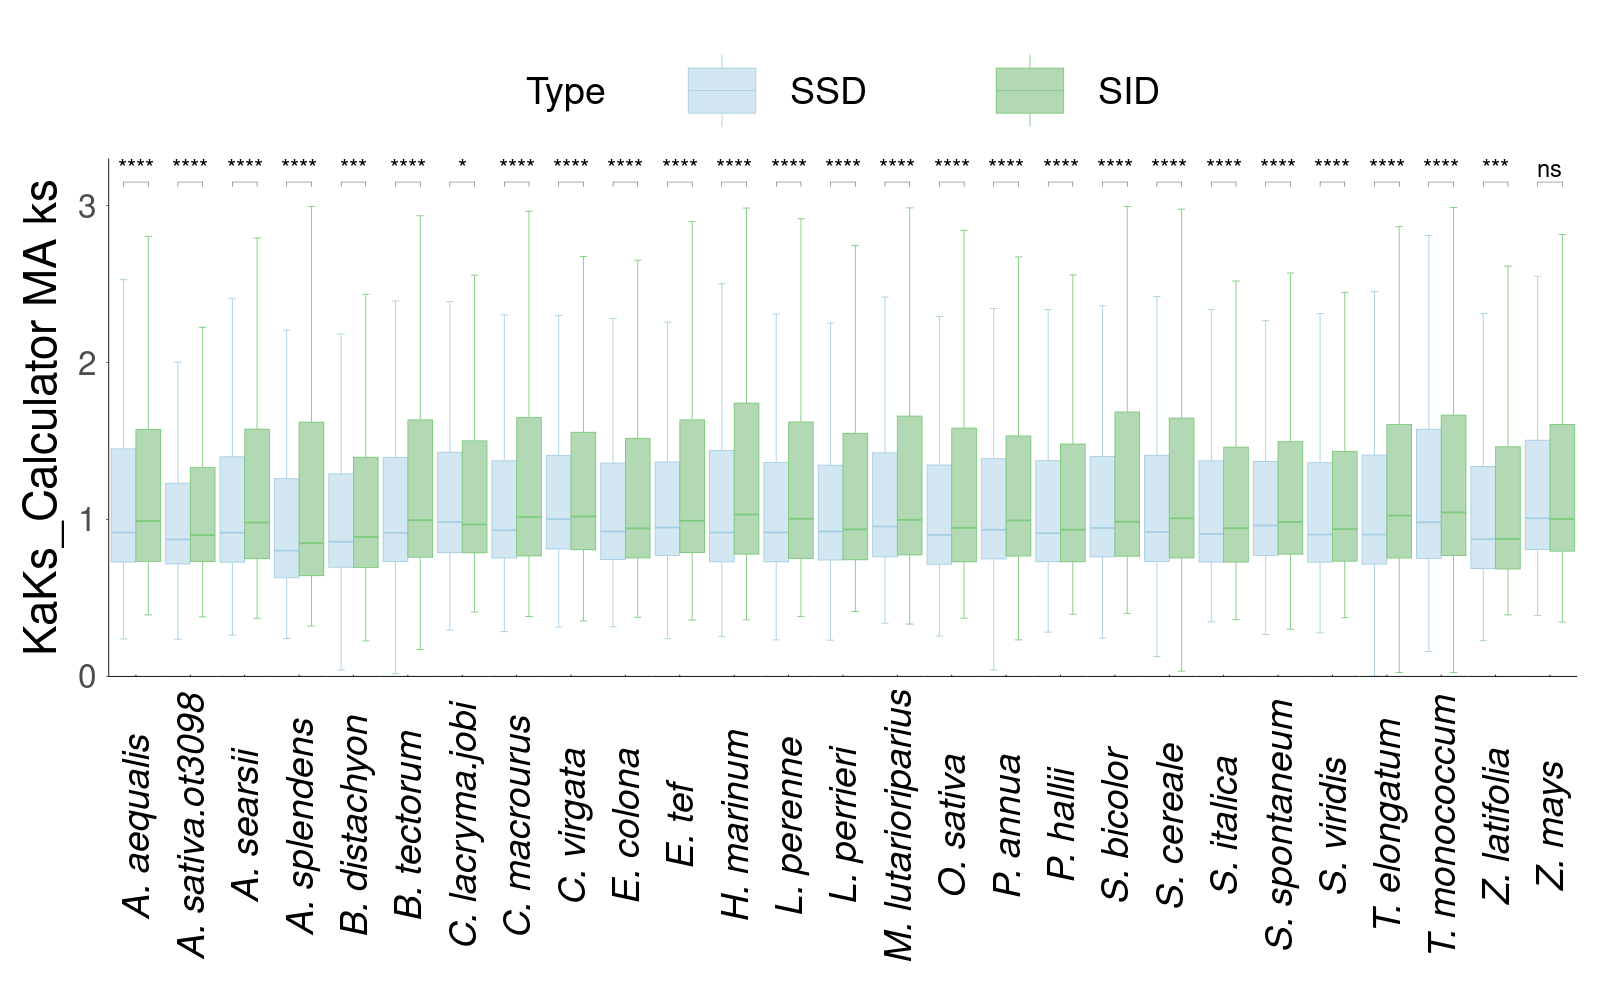

The data file committed next to this chart (first rows):
Type, ks, Species
Speciation_gene_pairs_same_direction, 0.6194, M. lutarioriparius
Speciation_gene_pairs_same_direction, 0.8445, M. lutarioriparius
Speciation_gene_pairs_same_direction, 0.9112, M. lutarioriparius
Speciation_gene_pairs_same_direction, 2.246, M. lutarioriparius
Speciation_gene_pairs_same_direction, 1.214, M. lutarioriparius
Speciation_gene_pairs_same_direction, 0.8611, M. lutarioriparius
Speciation_gene_pairs_same_direction, 2.631, M. lutarioriparius
Speciation_gene_pairs_same_direction, 2.18, M. lutarioriparius
Speciation_gene_pairs_same_direction, 0.7395, M. lutarioriparius
Speciation_gene_pairs_same_direction, 0.9784, M. lutarioriparius
Speciation_gene_pairs_same_direction, 1.377, M. lutarioriparius
Speciation_gene_pairs_same_direction, 0.9012, M. lutarioriparius
Speciation_gene_pairs_same_direction, 1.466, M. lutarioriparius
Speciation_gene_pairs_same_direction, 0.7884, M. lutarioriparius
Speciation_gene_pairs_same_direction, 0.9413, M. lutarioriparius
Speciation_gene_pairs_same_direction, 0.7916, M. lutarioriparius
Speciation_gene_pairs_same_direction, 2.77, M. lutarioriparius
Speciation_gene_pairs_same_direction, 1.919, M. lutarioriparius
Speciation_gene_pairs_same_direction, 1.565, M. lutarioriparius
Speciation_gene_pairs_same_direction, 1.356, M. lutarioriparius
Speciation_gene_pairs_same_direction, 2.671, M. lutarioriparius
Speciation_gene_pairs_same_direction, 1.277, M. lutarioriparius
Speciation_gene_pairs_same_direction, 1.044, M. lutarioriparius
Speciation_gene_pairs_same_direction, 2.681, M. lutarioriparius
Speciation_gene_pairs_same_direction, 1.588, M. lutarioriparius
Speciation_gene_pairs_same_direction, 0.8129, M. lutarioriparius
Speciation_gene_pairs_same_direction, 1.632, M. lutarioriparius
Speciation_gene_pairs_same_direction, 0.8122, M. lutarioriparius
